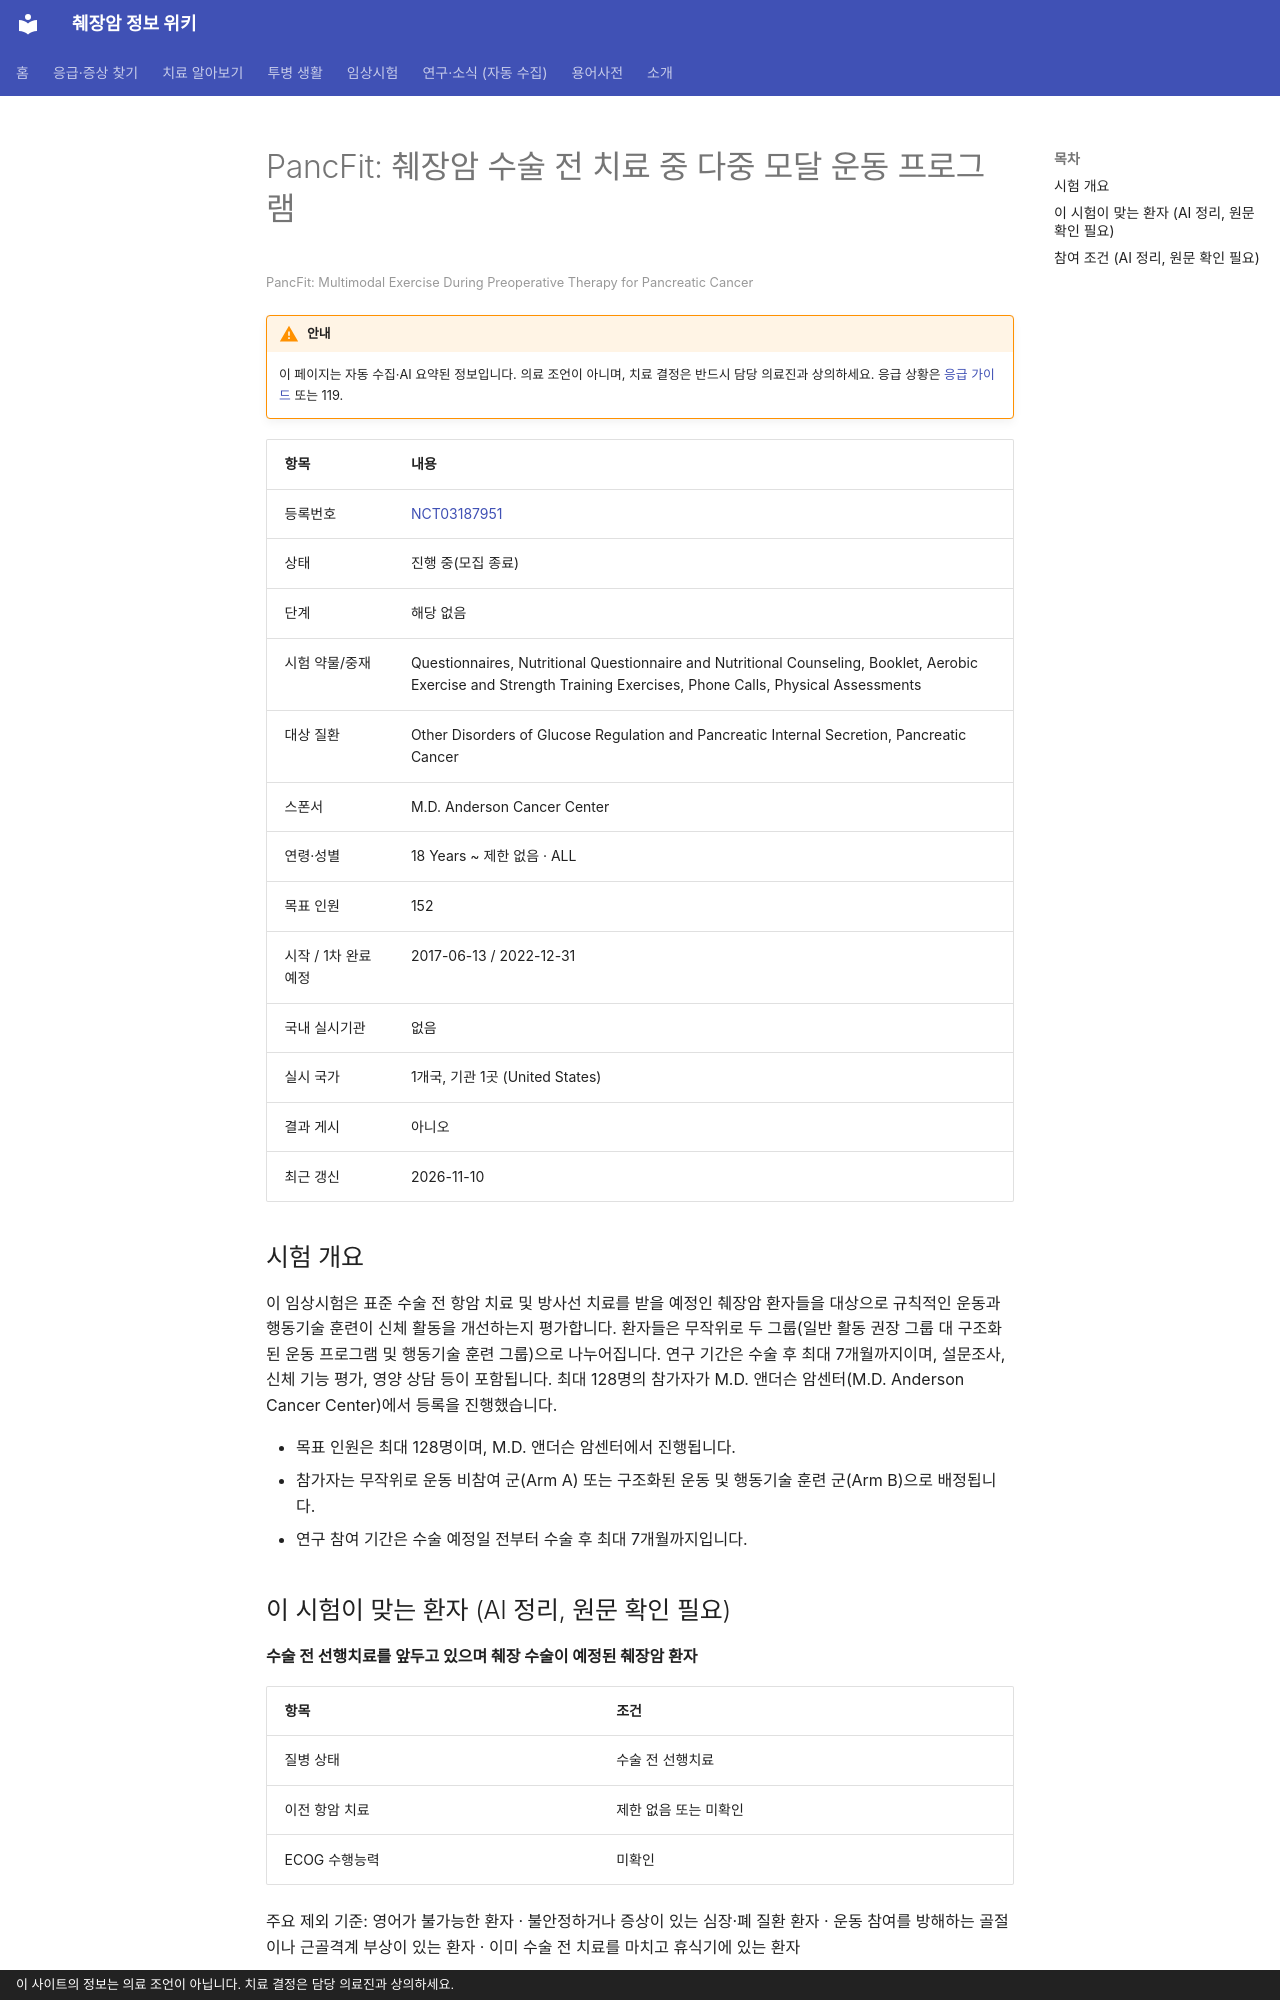

repository: hizorro88-rgb/papersearcher · page: _generated/trials/NCT03187951/index.html · generator: mkdocs · copyright: 이 사이트의 정보는 의료 조언이 아닙니다. 치료 결정은 담당 의료진과 상의하세요.

---
title: "NCT03187951 PancFit: 췌장암 수술 전 치료 중 다중 모달 운동 프로그램"
description: "해당 없음 · 진행 중(모집 종료)"
comments: true
search:
  boost: 0.4
---

# PancFit: 췌장암 수술 전 치료 중 다중 모달 운동 프로그램

<small>PancFit: Multimodal Exercise During Preoperative Therapy for Pancreatic Cancer</small>

!!! warning "안내"
    이 페이지는 자동 수집·AI 요약된 정보입니다. 의료 조언이 아니며, 치료 결정은 반드시 담당 의료진과 상의하세요. 응급 상황은 [응급 가이드](../../guides/emergency/index.md) 또는 119.

| 항목 | 내용 |
|---|---|
| 등록번호 | [NCT03187951](https://clinicaltrials.gov/study/NCT03187951) |
| 상태 | 진행 중(모집 종료) |
| 단계 | 해당 없음 |
| 시험 약물/중재 | Questionnaires, Nutritional Questionnaire and Nutritional Counseling, Booklet, Aerobic Exercise and Strength Training Exercises, Phone Calls, Physical Assessments |
| 대상 질환 | Other Disorders of Glucose Regulation and Pancreatic Internal Secretion, Pancreatic Cancer |
| 스폰서 | M.D. Anderson Cancer Center |
| 연령·성별 | 18 Years ~ 제한 없음 · ALL |
| 목표 인원 | 152 |
| 시작 / 1차 완료 예정 | 2017-06-13 / 2022-12-31 |
| 국내 실시기관 | 없음 |
| 실시 국가 | 1개국, 기관 1곳 (United States) |
| 결과 게시 | 아니오 |
| 최근 갱신 | 2026-11-10 |

## 시험 개요

이 임상시험은 표준 수술 전 항암 치료 및 방사선 치료를 받을 예정인 췌장암 환자들을 대상으로 규칙적인 운동과 행동기술 훈련이 신체 활동을 개선하는지 평가합니다. 환자들은 무작위로 두 그룹(일반 활동 권장 그룹 대 구조화된 운동 프로그램 및 행동기술 훈련 그룹)으로 나누어집니다. 연구 기간은 수술 후 최대 7개월까지이며, 설문조사, 신체 기능 평가, 영양 상담 등이 포함됩니다. 최대 128명의 참가자가 M.D. 앤더슨 암센터(M.D. Anderson Cancer Center)에서 등록을 진행했습니다.

- 목표 인원은 최대 128명이며, M.D. 앤더슨 암센터에서 진행됩니다.
- 참가자는 무작위로 운동 비참여 군(Arm A) 또는 구조화된 운동 및 행동기술 훈련 군(Arm B)으로 배정됩니다.
- 연구 참여 기간은 수술 예정일 전부터 수술 후 최대 7개월까지입니다.

## 이 시험이 맞는 환자 (AI 정리, 원문 확인 필요)

**수술 전 선행치료를 앞두고 있으며 췌장 수술이 예정된 췌장암 환자**

| 항목 | 조건 |
|---|---|
| 질병 상태 | 수술 전 선행치료 |
| 이전 항암 치료 | 제한 없음 또는 미확인 |
| ECOG 수행능력 | 미확인 |

주요 제외 기준: 영어가 불가능한 환자 · 불안정하거나 증상이 있는 심장·폐 질환 환자 · 운동 참여를 방해하는 골절이나 근골격계 부상이 있는 환자 · 이미 수술 전 치료를 마치고 휴식기에 있는 환자

내 상황에 맞는지 한 번에 보려면 [맞춤 임상시험 찾기](../../guides/trials/finder.md).
